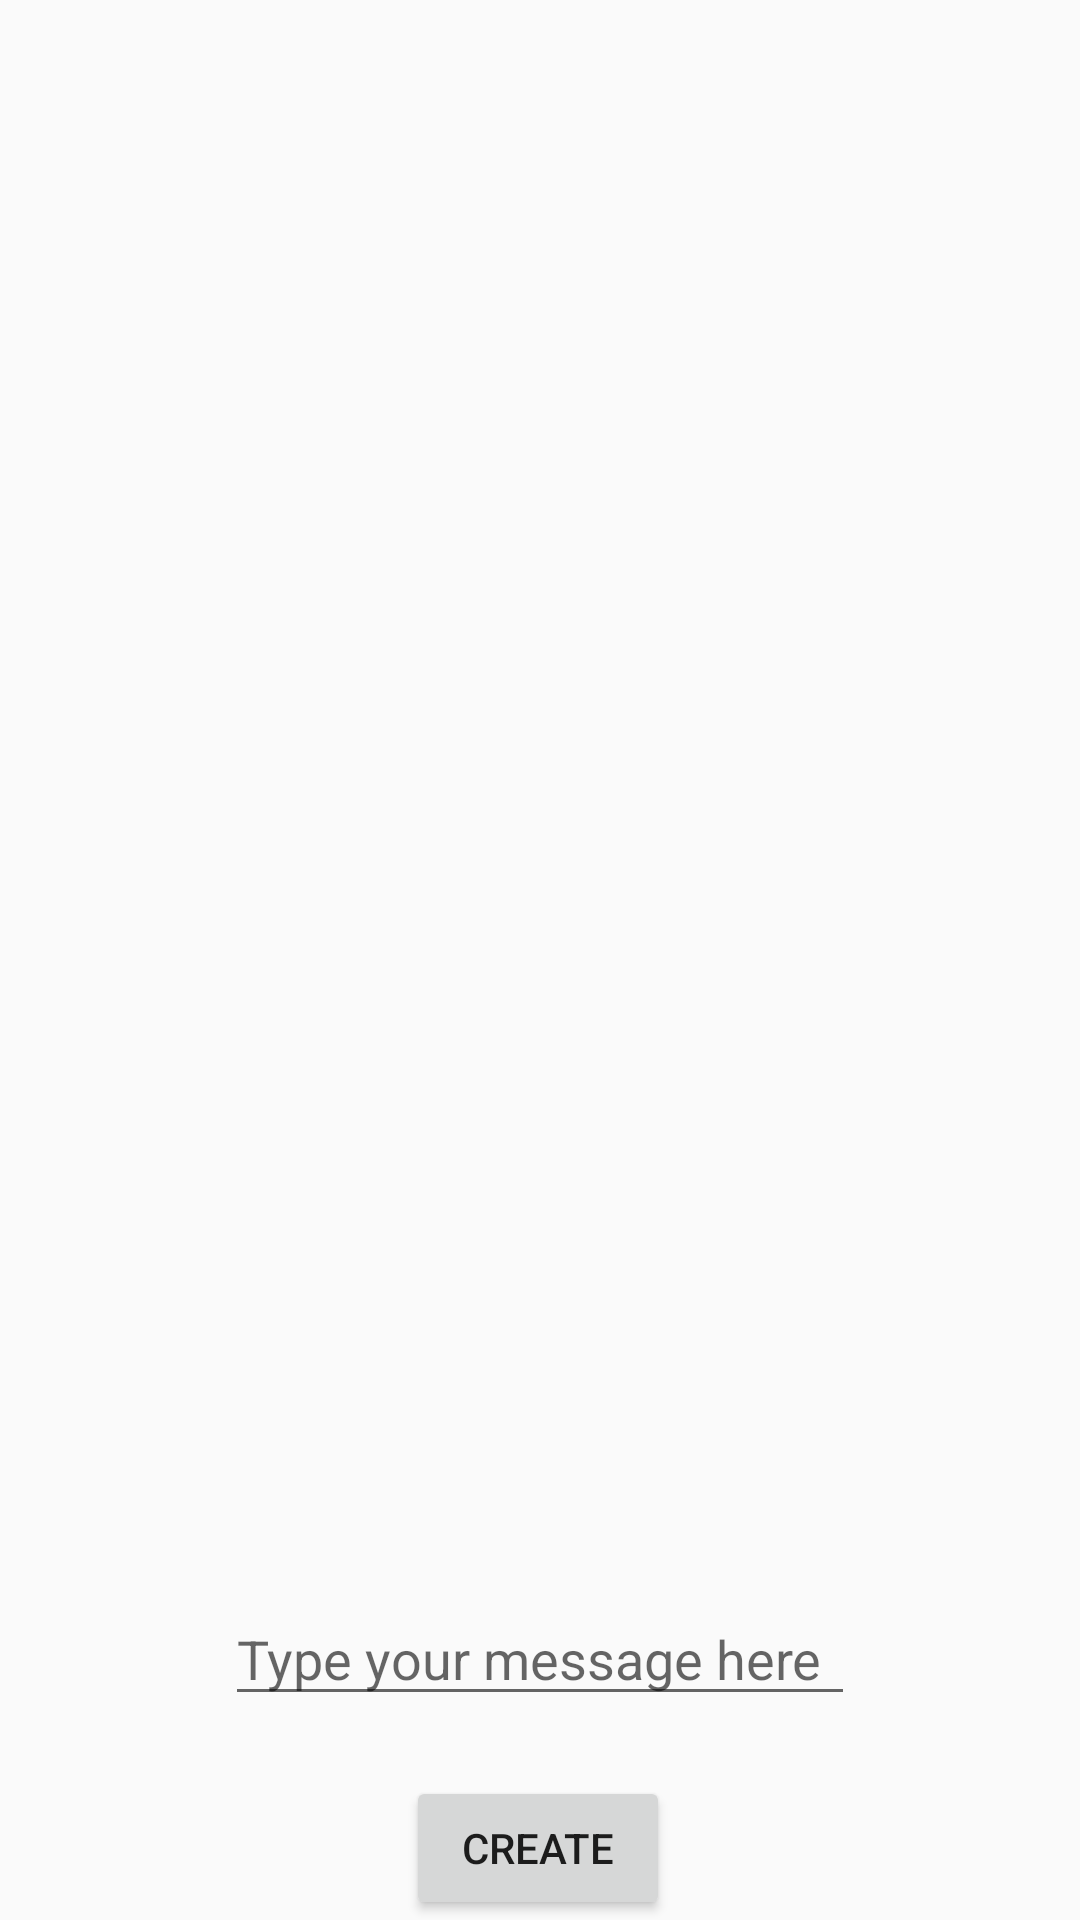

Here is an Android app screen rendered from its layout file. Give the layout XML and the strings, colors and styles it references.
<!-- AndroidManifest.xml: application theme AppTheme -->
<!-- res/layout/activity_main.xml -->
<?xml version="1.0" encoding="utf-8"?>
<androidx.constraintlayout.widget.ConstraintLayout xmlns:android="http://schemas.android.com/apk/res/android"
    xmlns:app="http://schemas.android.com/apk/res-auto"
    xmlns:tools="http://schemas.android.com/tools"
    android:layout_width="match_parent"
    android:layout_height="match_parent"
    android:id="@+id/activityRoot"
    tools:context=".MainActivity">

    <androidx.recyclerview.widget.RecyclerView
        android:id="@+id/my_text_view"
        android:layout_width="0dp"
        android:layout_height="0dp"
        app:layout_constraintBottom_toTopOf="@+id/etInputText"
        app:layout_constraintEnd_toEndOf="parent"
        app:layout_constraintStart_toStartOf="parent"
        app:layout_constraintTop_toBottomOf="parent"
        app:layout_constraintTop_toTopOf="parent" />


    <EditText
        android:id="@+id/etInputText"
        android:layout_width="wrap_content"
        android:layout_height="wrap_content"
        android:layout_marginBottom="20dp"
        android:ems="10"
        android:hint="@string/type_your_message_here"
        android:inputType="textPersonName"
        app:layout_constraintBottom_toTopOf="@+id/btnCreate"
        app:layout_constraintEnd_toEndOf="parent"
        app:layout_constraintStart_toStartOf="parent" />

    <Button
        android:id="@+id/btnCreate"
        android:layout_width="wrap_content"
        android:layout_height="wrap_content"
        android:onClick="createButtonOnClick"
        android:text="@string/create"
        app:layout_constraintBottom_toBottomOf="parent"
        app:layout_constraintEnd_toEndOf="parent"
        app:layout_constraintHorizontal_bias="0.498"
        app:layout_constraintStart_toStartOf="parent" />


</androidx.constraintlayout.widget.ConstraintLayout>
<!-- resources referenced by this layout -->
<resources>
  <string name="create">Create</string>
  <string name="type_your_message_here">Type your message here</string>
  <style name="AppTheme" parent="Theme.AppCompat.Light.DarkActionBar">
          
          <item name="colorPrimary">@color/colorPrimary</item>
          <item name="colorPrimaryDark">@color/colorPrimaryDark</item>
          <item name="colorAccent">@color/colorAccent</item>
      </style>
  <color name="colorPrimary">#008577</color>
  <color name="colorPrimaryDark">#00574B</color>
  <color name="colorAccent">#D81B60</color>
</resources>
